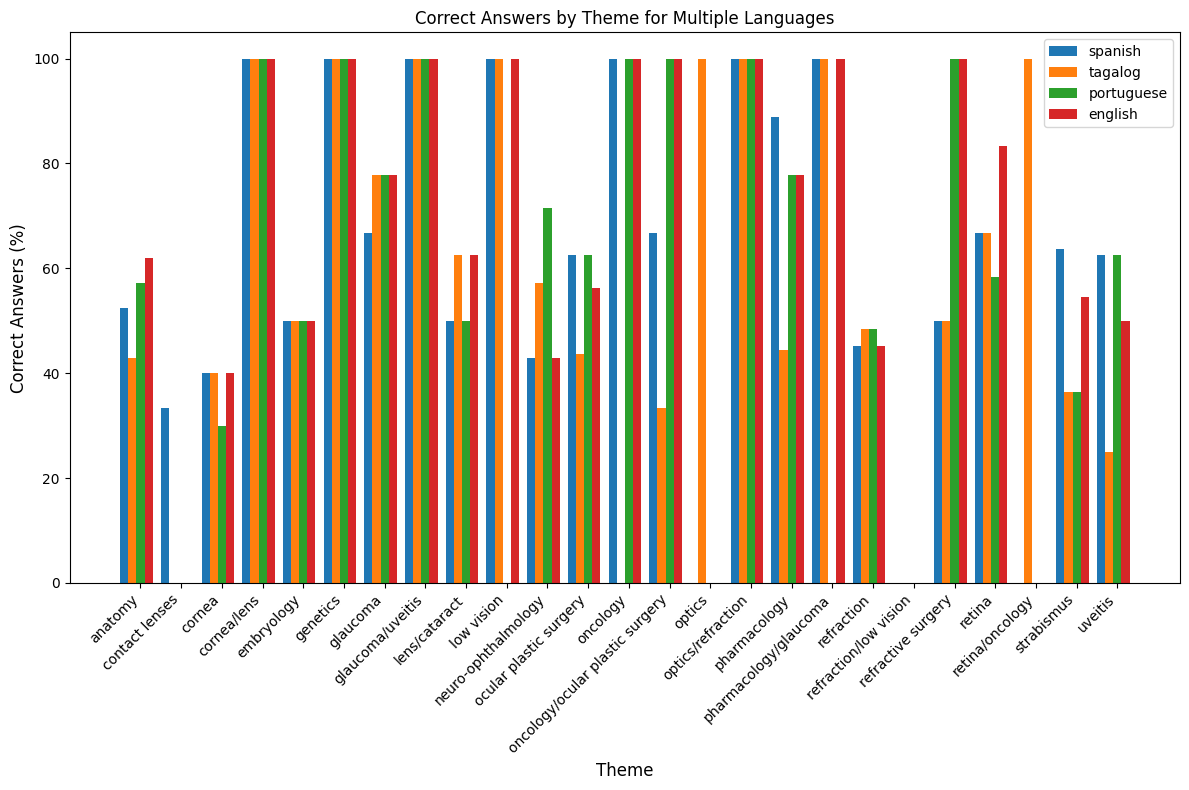

The file beside this chart, header and first rows:
theme, match_spanish, match_tagalog, match_portuguese, match_english, Total, responses_spanish (%), responses_tagalog (%), responses_portuguese (%), responses_english (%)
anatomy, 11, 9, 12, 13, 21, 52.38, 42.86, 57.14, 61.9
contact lenses, 1, 0, 0, 0, 3, 33.33, 0.0, 0.0, 0.0
cornea, 4, 4, 3, 4, 10, 40.0, 40.0, 30.0, 40.0
cornea/lens, 1, 1, 1, 1, 1, 100.0, 100.0, 100.0, 100.0
embryology, 1, 1, 1, 1, 2, 50.0, 50.0, 50.0, 50.0
genetics, 2, 2, 2, 2, 2, 100.0, 100.0, 100.0, 100.0
glaucoma, 6, 7, 7, 7, 9, 66.67, 77.78, 77.78, 77.78
glaucoma/uveitis, 1, 1, 1, 1, 1, 100.0, 100.0, 100.0, 100.0
lens/cataract, 4, 5, 4, 5, 8, 50.0, 62.5, 50.0, 62.5
low vision, 1, 1, 0, 1, 1, 100.0, 100.0, 0.0, 100.0
neuro-ophthalmology, 3, 4, 5, 3, 7, 42.86, 57.14, 71.43, 42.86
ocular plastic surgery, 10, 7, 10, 9, 16, 62.5, 43.75, 62.5, 56.25
oncology, 1, 0, 1, 1, 1, 100.0, 0.0, 100.0, 100.0
oncology/ocular plastic surgery, 2, 1, 3, 3, 3, 66.67, 33.33, 100.0, 100.0
optics, 0, 1, 0, 0, 1, 0.0, 100.0, 0.0, 0.0
optics/refraction, 1, 1, 1, 1, 1, 100.0, 100.0, 100.0, 100.0
pharmacology, 8, 4, 7, 7, 9, 88.89, 44.44, 77.78, 77.78
pharmacology/glaucoma, 1, 1, 0, 1, 1, 100.0, 100.0, 0.0, 100.0
refraction, 14, 15, 15, 14, 31, 45.16, 48.39, 48.39, 45.16
refraction/low vision, 0, 0, 0, 0, 2, 0.0, 0.0, 0.0, 0.0
refractive surgery, 1, 1, 2, 2, 2, 50.0, 50.0, 100.0, 100.0
retina, 8, 8, 7, 10, 12, 66.67, 66.67, 58.33, 83.33
retina/oncology, 0, 1, 0, 0, 1, 0.0, 100.0, 0.0, 0.0
strabismus, 7, 4, 4, 6, 11, 63.64, 36.36, 36.36, 54.55
uveitis, 5, 2, 5, 4, 8, 62.5, 25.0, 62.5, 50.0
